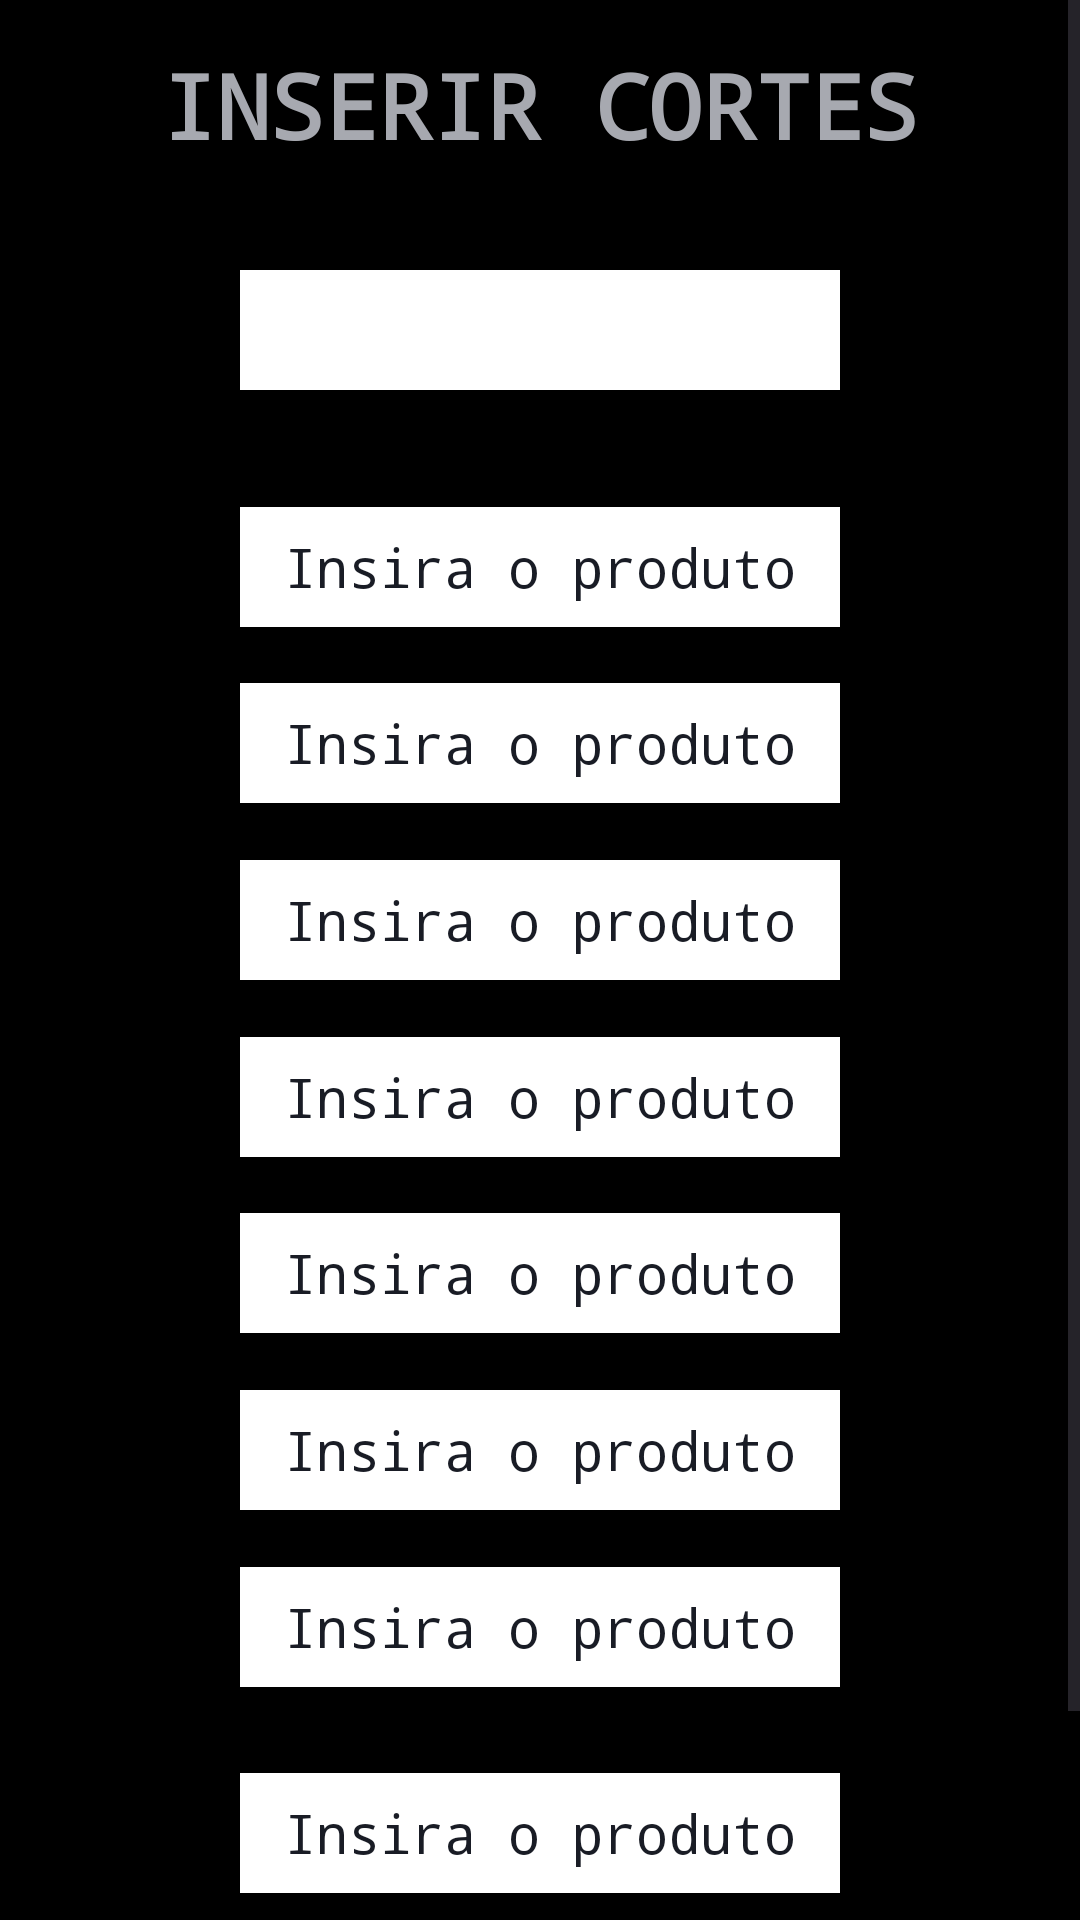

Reconstruct the res/layout file that produces this screen, plus the resources it refers to.
<!-- AndroidManifest.xml: application theme Theme.App4 -->
<!-- res/layout/activity_inserir_corte.xml -->
<?xml version="1.0" encoding="utf-8"?>
<ScrollView xmlns:android="http://schemas.android.com/apk/res/android"
    xmlns:app="http://schemas.android.com/apk/res-auto"
    xmlns:tools="http://schemas.android.com/tools"
    android:layout_width="match_parent"
    android:layout_height="match_parent"
    android:background="@color/black"
    tools:context=".inserirCorte">

    <androidx.constraintlayout.widget.ConstraintLayout
        android:layout_width="match_parent"
        android:layout_height="match_parent">


        <TextView
            android:id="@+id/tituloInserirCorte"
            android:layout_width="match_parent"
            android:layout_height="70dp"
            android:layout_marginTop="40dp"
            android:fontFamily="monospace"
            android:gravity="center"
            android:text="INSERIR CORTES"
            android:textAlignment="center"
            android:textColor="#a7a9b0"
            android:textSize="30sp"
            android:textStyle="bold"
            app:layout_constraintBottom_toTopOf="@id/spinnerSelecionarMaquinaCorte"
            app:layout_constraintEnd_toEndOf="parent"
            app:layout_constraintStart_toStartOf="parent"
            app:layout_constraintTop_toTopOf="parent"

            />

        <View
            android:id="@+id/viewInserirCorte"
            android:layout_width="match_parent"
            android:layout_height="500dp"
            android:background="@drawable/rounded_backgournd_white_black"
            android:backgroundTint="#191c25"
            android:layout_marginTop="20dp"
            app:layout_constraintTop_toBottomOf="@id/spinnerSelecionarMaquinaCorte"
            app:layout_constraintBottom_toTopOf="@id/botaoConfirmarCorte1"
            app:layout_constraintStart_toStartOf="parent"
            app:layout_constraintEnd_toEndOf="parent"
            android:layout_marginStart="10dp"
            android:layout_marginEnd="10dp"

            />

        <Spinner
            android:id="@+id/spinnerSelecionarMaquinaCorte"
            android:layout_width="200dp"
            android:layout_height="40dp"
            android:layout_marginTop="20dp"
            android:background="@color/white"
            android:fontFamily="monospace"
            android:textAlignment="center"
            android:textColor="#191c25"
            android:textColorHint="#191c25"
            app:layout_constraintBottom_toTopOf="@id/viewInserirCorte"
            app:layout_constraintEnd_toEndOf="parent"
            app:layout_constraintStart_toStartOf="parent"
            app:layout_constraintTop_toBottomOf="@id/tituloInserirCorte" />


        <EditText
            android:id="@+id/inserirProdutoCorte1"
            android:layout_width="200dp"
            android:layout_height="40dp"
            android:layout_marginTop="10dp"
            android:background="@color/white"
            android:fontFamily="monospace"
            android:hint="Insira o produto"
            android:textAlignment="center"
            android:textColor="#191c25"
            android:textColorHint="#191c25"
            app:layout_constraintBottom_toTopOf="@id/inserirProdutoCorte2"
            app:layout_constraintEnd_toEndOf="parent"
            app:layout_constraintStart_toStartOf="parent"
            app:layout_constraintTop_toTopOf="@id/viewInserirCorte"

            />

        <EditText
            android:id="@+id/inserirProdutoCorte2"
            android:layout_width="200dp"
            android:layout_height="40dp"
            android:layout_marginTop="10dp"
            android:background="@color/white"
            android:fontFamily="monospace"
            android:hint="Insira o produto"
            android:textAlignment="center"
            android:textColor="#191c25"
            android:textColorHint="#191c25"
            app:layout_constraintBottom_toTopOf="@id/inserirProdutoCorte3"
            app:layout_constraintEnd_toEndOf="parent"
            app:layout_constraintStart_toStartOf="parent"
            app:layout_constraintTop_toBottomOf="@id/inserirProdutoCorte1"

            />


        <EditText
            android:id="@+id/inserirProdutoCorte3"
            android:layout_width="200dp"
            android:layout_height="40dp"
            android:layout_marginTop="10dp"
            android:background="@color/white"
            android:fontFamily="monospace"
            android:hint="Insira o produto"
            android:textAlignment="center"
            android:textColor="#191c25"
            android:textColorHint="#191c25"
            app:layout_constraintBottom_toTopOf="@id/inserirProdutoCorte4"
            app:layout_constraintEnd_toEndOf="parent"
            app:layout_constraintStart_toStartOf="parent"
            app:layout_constraintTop_toBottomOf="@id/inserirProdutoCorte2"

            />

        <EditText
            android:id="@+id/inserirProdutoCorte4"
            android:layout_width="200dp"
            android:layout_height="40dp"
            android:layout_marginTop="10dp"
            android:background="@color/white"
            android:fontFamily="monospace"
            android:hint="Insira o produto"
            android:textAlignment="center"
            android:textColor="#191c25"
            android:textColorHint="#191c25"
            app:layout_constraintBottom_toTopOf="@id/inserirProdutoCorte5"
            app:layout_constraintEnd_toEndOf="parent"
            app:layout_constraintStart_toStartOf="parent"
            app:layout_constraintTop_toBottomOf="@id/inserirProdutoCorte3"


            />

        <EditText
            android:id="@+id/inserirProdutoCorte5"
            android:layout_width="200dp"
            android:layout_height="40dp"
            android:layout_marginTop="10dp"
            android:background="@color/white"
            android:fontFamily="monospace"
            android:hint="Insira o produto"
            android:textAlignment="center"
            android:textColor="#191c25"
            android:textColorHint="#191c25"
            app:layout_constraintBottom_toTopOf="@id/inserirProdutoCorte6"
            app:layout_constraintEnd_toEndOf="parent"
            app:layout_constraintStart_toStartOf="parent"
            app:layout_constraintTop_toBottomOf="@id/inserirProdutoCorte4"


            />

        <EditText
            android:id="@+id/inserirProdutoCorte6"
            android:layout_width="200dp"
            android:layout_height="40dp"
            android:layout_marginTop="10dp"
            android:background="@color/white"
            android:fontFamily="monospace"
            android:hint="Insira o produto"
            android:textAlignment="center"
            android:textColor="#191c25"
            android:textColorHint="#191c25"
            app:layout_constraintBottom_toTopOf="@id/inserirProdutoCorte7"
            app:layout_constraintEnd_toEndOf="parent"
            app:layout_constraintStart_toStartOf="parent"
            app:layout_constraintTop_toBottomOf="@id/inserirProdutoCorte5"


            />

        <EditText
            android:id="@+id/inserirProdutoCorte7"
            android:layout_width="200dp"
            android:layout_height="40dp"
            android:layout_marginTop="10dp"
            android:background="@color/white"
            android:fontFamily="monospace"
            android:hint="Insira o produto"
            android:textAlignment="center"
            android:textColor="#191c25"
            android:textColorHint="#191c25"
            app:layout_constraintBottom_toTopOf="@id/inserirProdutoCorte8"
            app:layout_constraintEnd_toEndOf="parent"
            app:layout_constraintStart_toStartOf="parent"
            app:layout_constraintTop_toBottomOf="@id/inserirProdutoCorte6"


            />

        <EditText
            android:id="@+id/inserirProdutoCorte8"
            android:layout_width="200dp"
            android:layout_height="40dp"
            android:layout_marginTop="20dp"
            android:background="@color/white"
            android:fontFamily="monospace"
            android:hint="Insira o produto"
            android:textAlignment="center"
            android:textColor="#191c25"
            android:textColorHint="#191c25"
            app:layout_constraintBottom_toBottomOf="@id/viewInserirCorte"
            app:layout_constraintEnd_toEndOf="parent"
            app:layout_constraintStart_toStartOf="parent"
            app:layout_constraintTop_toBottomOf="@id/inserirProdutoCorte7"
            android:layout_marginBottom="10dp"

            />

        <Button
            android:id="@+id/botaoConfirmarCorte1"
            android:layout_width="200dp"
            android:layout_height="wrap_content"
            android:layout_marginTop="20dp"
            android:backgroundTint="@color/white"
            android:fontFamily="monospace"
            android:text="Confirmar"
            android:textColor="@color/black"
            android:textSize="20dp"
            app:layout_constraintBottom_toTopOf="parent"
            app:layout_constraintEnd_toEndOf="parent"
            app:layout_constraintStart_toStartOf="parent"
            app:layout_constraintTop_toBottomOf="@id/viewInserirCorte" />


    </androidx.constraintlayout.widget.ConstraintLayout>
</ScrollView>
<!-- resources referenced by this layout -->
<resources>
  <color name="black">#FF000000</color>
  <color name="white">#FFFFFFFF</color>
  <style name="Theme.App4" parent="Base.Theme.App4" />
  <style name="Base.Theme.App4" parent="Theme.Material3.DayNight.NoActionBar">
          <item name="android:statusBarColor">#01040c</item>
          
          
      </style>
</resources>
